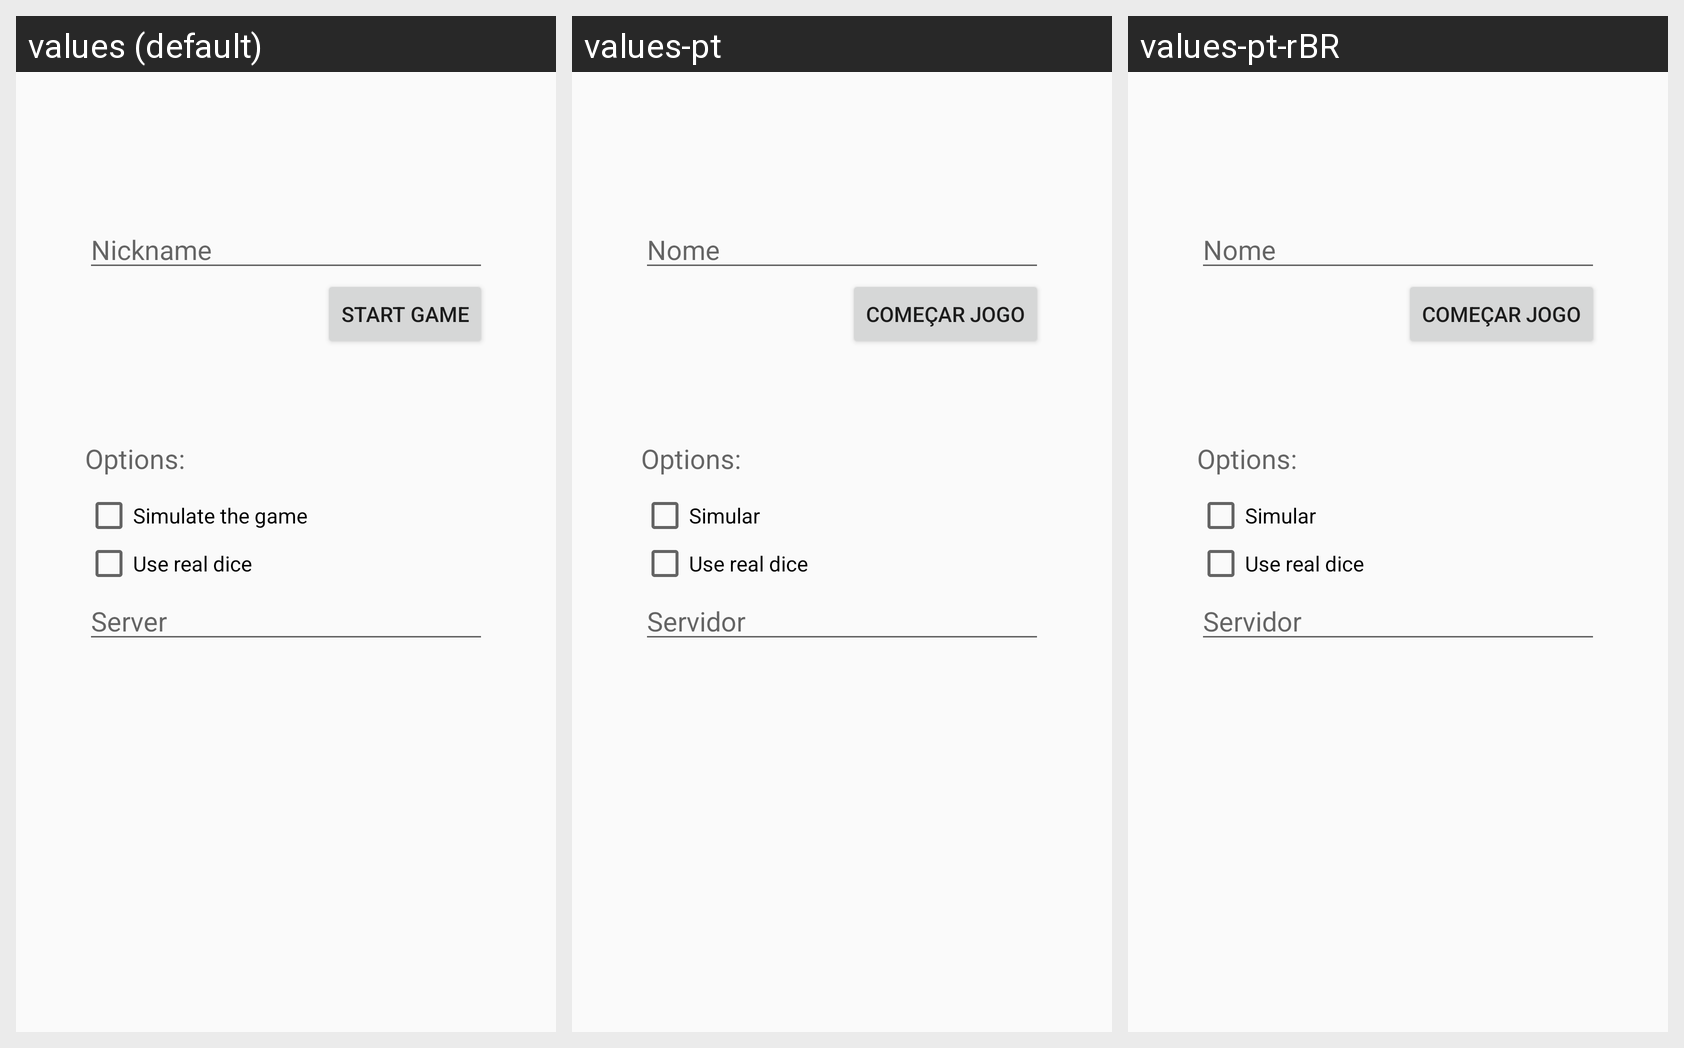

Locale-by-locale string values for the Android screen shown in this grid:
Android screen res/layout/activity_start_game.xml rendered under 3 locales, left to right: values (default), values-pt, values-pt-rBR. Device: Nexus 5 (rendered at 1080×1920; each locale shown at half size, 540×960, under a caption strip naming it); theme AppTheme.
Strings drawn on this screen, with the default value and each locale's value (text and hints the layout hard-codes appear in the picture but are not listed):

label_nickname
  values: Nickname
  values-pt: Nome
  values-pt-rBR: Nome  [from values-pt]

action_start_game
  values: Start Game
  values-pt: Começar Jogo
  values-pt-rBR: Começar Jogo  [from values-pt]

label_simulate
  values: Simulate the game
  values-pt: Simular
  values-pt-rBR: Simular  [from values-pt]

label_server_addr
  values: Server
  values-pt: Servidor
  values-pt-rBR: Servidor  [from values-pt]

label_server_port
  values: Port
  values-pt: Porta
  values-pt-rBR: Porta  [from values-pt]

label_opts
  values: Options:
  values-pt: Options:  [not translated; the default value is used]
  values-pt-rBR: Options:  [not translated; the default value is used]

label_real_dice
  values: Use real dice
  values-pt: Use real dice  [not translated; the default value is used]
  values-pt-rBR: Use real dice  [not translated; the default value is used]
